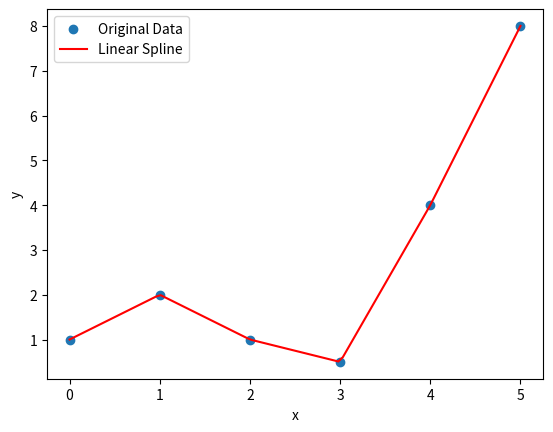

Python code for this plot:
import numpy as np
from scipy.interpolate import InterpolatedUnivariateSpline
import matplotlib.pyplot as plt

# Given data
x_data = np.array([0, 1, 2, 3, 4, 5])
y_data = np.array([1.0, 2.0, 1.0, 0.5, 4.0, 8.0])

# Fit a linear spline
linear_spline = InterpolatedUnivariateSpline(x_data, y_data, k=1)

# Generate points for the spline curve
x_spline = np.linspace(0, 5, 100)
y_spline = linear_spline(x_spline)

# Plot the original data and the spline curve
plt.scatter(x_data, y_data, label='Original Data')
plt.plot(x_spline, y_spline, label='Linear Spline', color='red')
plt.xlabel('x')
plt.ylabel('y')
plt.legend()
plt.show()
